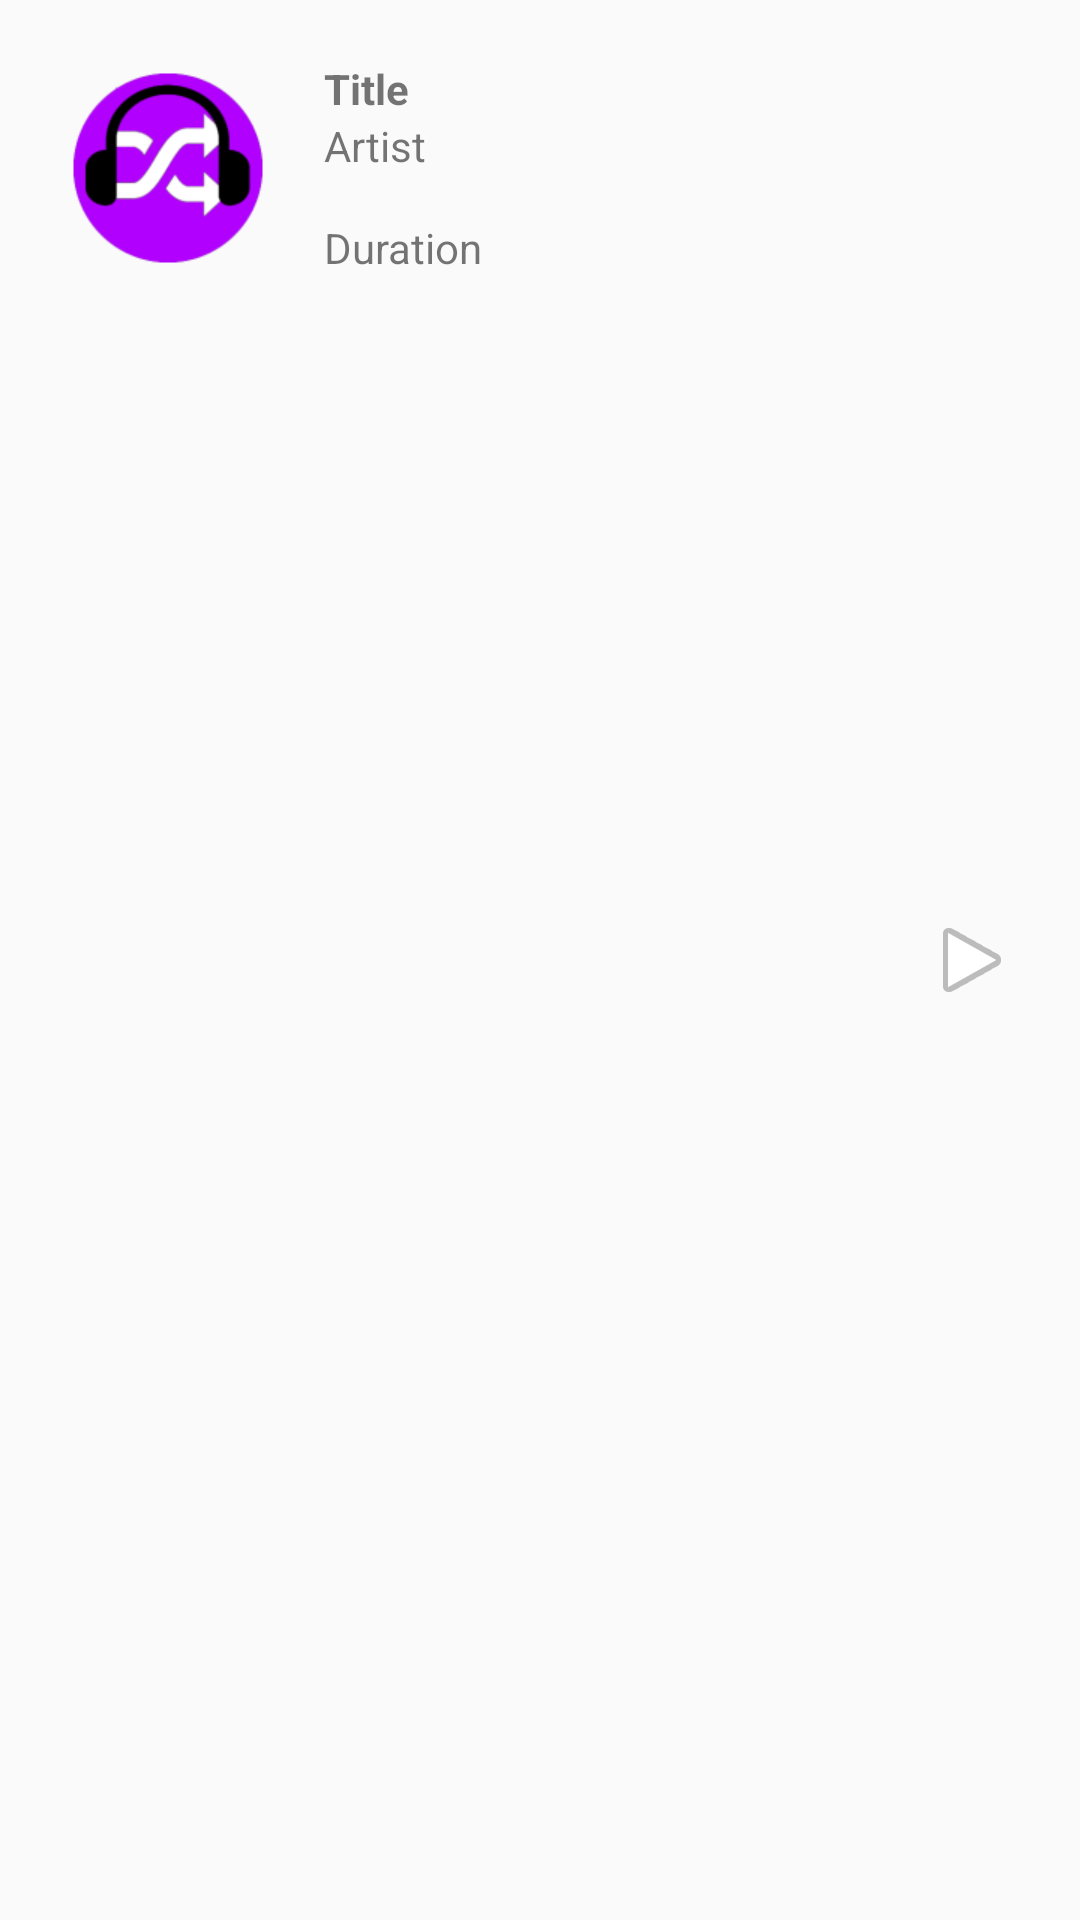

Layout XML and referenced resources for this Android screen:
<!-- AndroidManifest.xml: application theme AppTheme -->
<!-- res/layout/music_item.xml -->
<?xml version="1.0" encoding="utf-8"?>
<RelativeLayout xmlns:android="http://schemas.android.com/apk/res/android"
    android:layout_width="match_parent"
    android:layout_height="match_parent" 
    android:padding="20dp">

    <ImageView
        android:id="@+id/imageViewThumb"
        android:layout_width="72dp"
        android:layout_height="72dp"
        android:layout_alignParentLeft="true"
        android:layout_alignParentTop="true"
        android:src="@drawable/ic_launcher" />

    <TextView
        android:id="@+id/textViewTitle"
        android:layout_width="wrap_content"
        android:layout_height="wrap_content"
        android:layout_alignParentRight="true"
        android:layout_alignTop="@+id/imageViewThumb"
        android:layout_marginLeft="16dp"
        android:layout_toRightOf="@+id/imageViewThumb"
        android:text="Title" 
        android:textStyle="bold"/>
    
    <TextView
        android:id="@+id/textViewArtist"
        android:layout_width="wrap_content"
        android:layout_height="wrap_content"
        android:layout_alignLeft="@+id/textViewTitle"
        android:layout_alignParentRight="true"
        android:layout_below="@+id/textViewTitle"
        android:text="Artist" />

    <TextView
        android:id="@+id/textViewDuration"
        android:layout_width="wrap_content"
        android:layout_height="wrap_content"
        android:layout_alignBottom="@+id/imageViewThumb"
        android:layout_alignLeft="@+id/textViewTitle"
        android:layout_alignParentRight="true"
        android:text="Duration" />
    
    <ImageView android:layout_width="wrap_content"
        android:id="@+id/mediaControl"
        android:layout_height="wrap_content"
        android:src="@android:drawable/ic_media_play"
        android:layout_alignParentRight="true"
        android:layout_centerVertical="true"/>

    

</RelativeLayout>
<!-- resources referenced by this layout -->
<resources>
  <!-- drawable ic_launcher: png bitmap (drawable-hdpi, 2580 bytes) -->
  <style name="AppTheme" parent="AppBaseTheme">
          
      </style>
  <style name="AppBaseTheme" parent="@style/Theme.AppCompat.Light.DarkActionBar">
          
      </style>
</resources>
